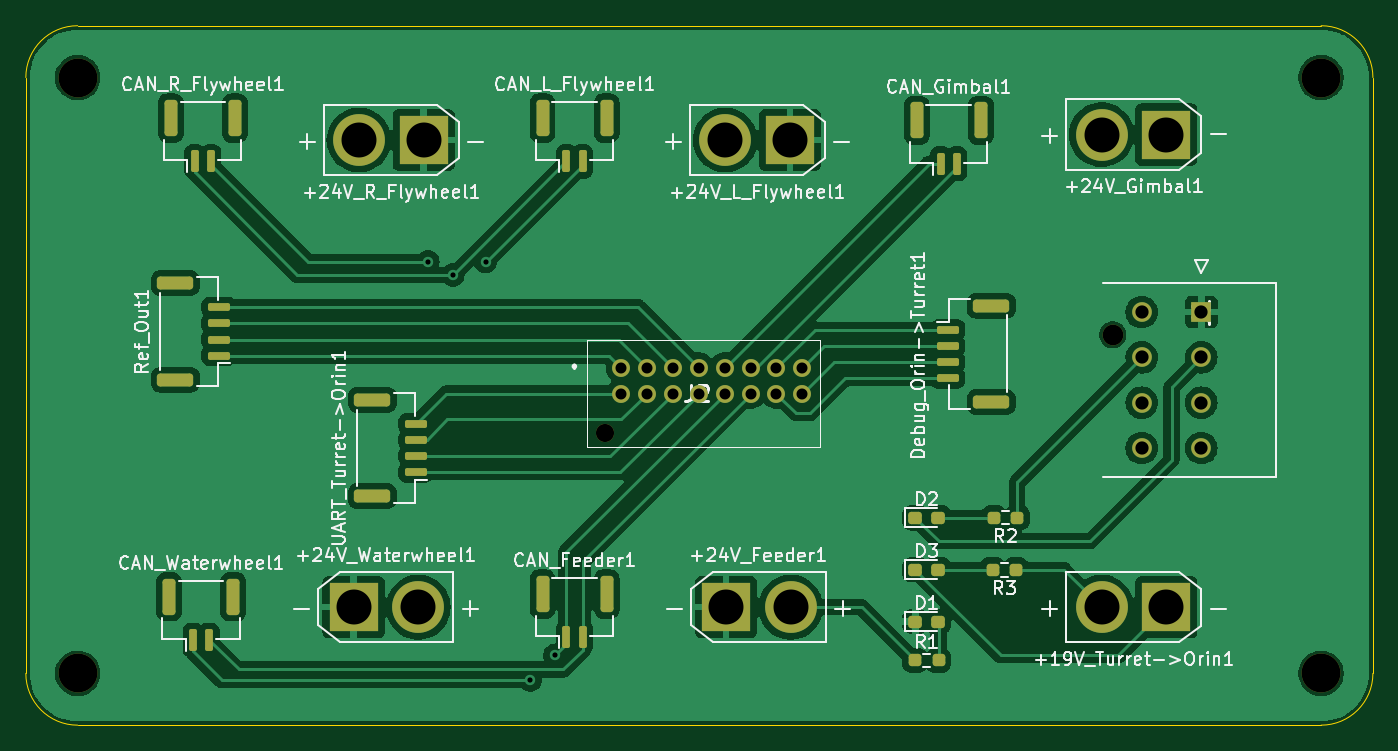
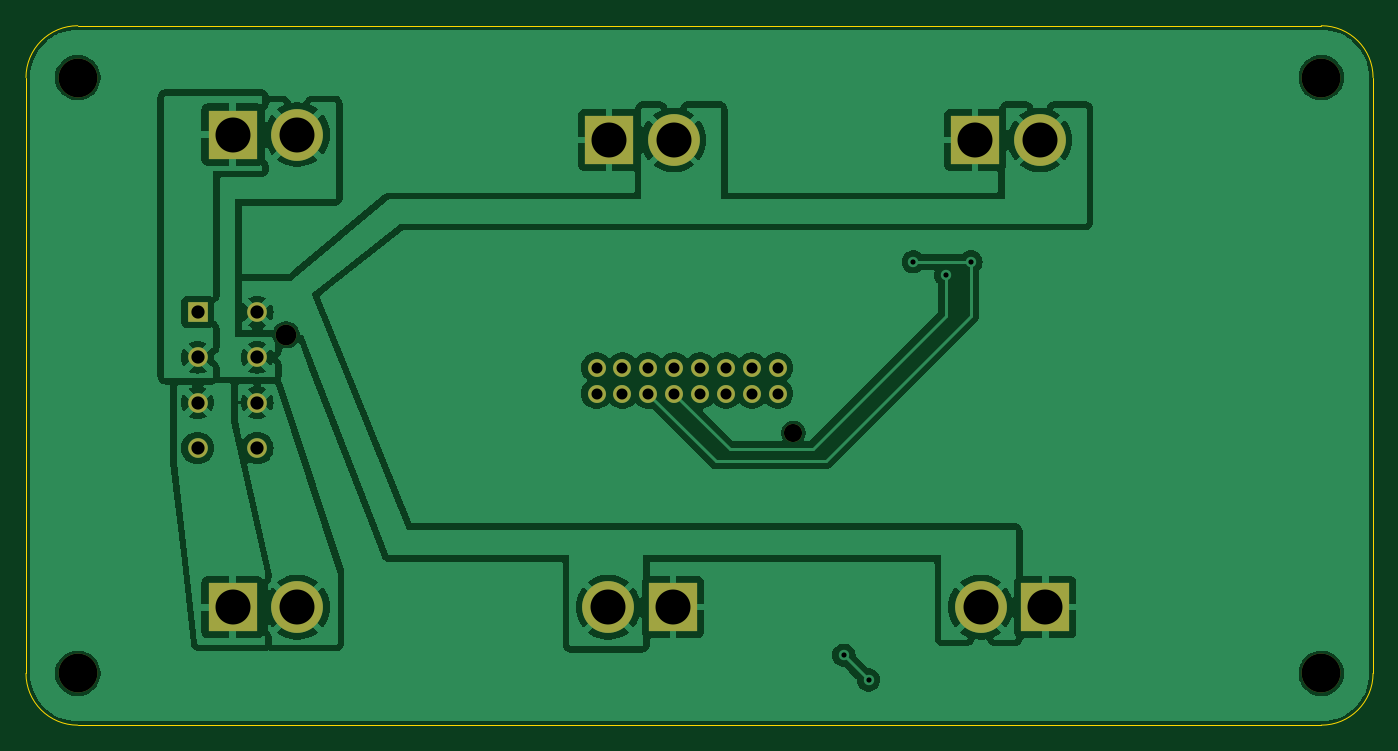
Circuit board: 11 layer files. Board 104.0 x 54.0 mm.
- bottom_copper: Turret-B_Cu.gbl (143839 bytes)
- bottom_mask: Turret-B_Mask.gbs (1785 bytes)
- paste: Turret-B_Paste.gbp (485 bytes)
- bottom_silk: Turret-B_Silkscreen.gbo (1795 bytes)
- outline: Turret-Edge_Cuts.gm1 (1015 bytes)
- top_copper: Turret-F_Cu.gtl (115572 bytes)
- top_mask: Turret-F_Mask.gts (4612 bytes)
- paste: Turret-F_Paste.gtp (3307 bytes)
- top_silk: Turret-F_Silkscreen.gto (81424 bytes)
- drill: Turret-NPTH.drl (543 bytes)
- drill: Turret-PTH.drl (1040 bytes)

=== bottom_copper: Turret-B_Cu.gbl (143839 bytes, source omitted) ===
=== bottom_mask: Turret-B_Mask.gbs ===
G04 #@! TF.GenerationSoftware,KiCad,Pcbnew,8.0.4*
G04 #@! TF.CreationDate,2025-03-20T14:50:27-05:00*
G04 #@! TF.ProjectId,Turret,54757272-6574-42e6-9b69-6361645f7063,rev?*
G04 #@! TF.SameCoordinates,Original*
G04 #@! TF.FileFunction,Soldermask,Bot*
G04 #@! TF.FilePolarity,Negative*
%FSLAX46Y46*%
G04 Gerber Fmt 4.6, Leading zero omitted, Abs format (unit mm)*
G04 Created by KiCad (PCBNEW 8.0.4) date 2025-03-20 14:50:27*
%MOMM*%
%LPD*%
G01*
G04 APERTURE LIST*
%ADD10C,1.600000*%
%ADD11R,1.520000X1.520000*%
%ADD12C,1.520000*%
%ADD13R,3.800000X3.800000*%
%ADD14C,4.000000*%
%ADD15C,3.000000*%
%ADD16C,1.400000*%
%ADD17C,1.381000*%
G04 APERTURE END LIST*
D10*
X124370000Y-57950001D03*
D11*
X131200000Y-56200001D03*
D12*
X131200000Y-59700001D03*
X131200000Y-63200001D03*
X131200000Y-66700001D03*
X126600000Y-56200001D03*
X126600000Y-59700001D03*
X126600000Y-63200001D03*
X126600000Y-66700001D03*
D13*
X71167000Y-42926000D03*
D14*
X66167000Y-42926000D03*
D15*
X44450000Y-38100000D03*
D13*
X128500000Y-42500000D03*
D14*
X123500000Y-42500000D03*
D13*
X99441000Y-42926000D03*
D14*
X94441000Y-42926000D03*
D15*
X140450000Y-38100000D03*
X140450000Y-84100000D03*
D13*
X128500000Y-79000000D03*
D14*
X123500000Y-79000000D03*
D13*
X65750000Y-78994000D03*
D14*
X70750000Y-78994000D03*
D13*
X94500000Y-78994000D03*
D14*
X99500000Y-78994000D03*
D16*
X85200000Y-65550000D03*
D17*
X86400000Y-60500000D03*
X86400000Y-62500000D03*
X88400000Y-60500000D03*
X88400000Y-62500000D03*
X90400000Y-60500000D03*
X90400000Y-62500000D03*
X92400000Y-60500000D03*
X92400000Y-62500000D03*
X94400000Y-60500000D03*
X94400000Y-62500000D03*
X96400000Y-60500000D03*
X96400000Y-62500000D03*
X98400000Y-60500000D03*
X98400000Y-62500000D03*
X100400000Y-60500000D03*
X100400000Y-62500000D03*
D15*
X44450000Y-84100000D03*
M02*

=== paste: Turret-B_Paste.gbp ===
G04 #@! TF.GenerationSoftware,KiCad,Pcbnew,8.0.4*
G04 #@! TF.CreationDate,2025-03-20T14:50:27-05:00*
G04 #@! TF.ProjectId,Turret,54757272-6574-42e6-9b69-6361645f7063,rev?*
G04 #@! TF.SameCoordinates,Original*
G04 #@! TF.FileFunction,Paste,Bot*
G04 #@! TF.FilePolarity,Positive*
%FSLAX46Y46*%
G04 Gerber Fmt 4.6, Leading zero omitted, Abs format (unit mm)*
G04 Created by KiCad (PCBNEW 8.0.4) date 2025-03-20 14:50:27*
%MOMM*%
%LPD*%
G01*
G04 APERTURE LIST*
G04 APERTURE END LIST*
M02*

=== bottom_silk: Turret-B_Silkscreen.gbo ===
G04 #@! TF.GenerationSoftware,KiCad,Pcbnew,8.0.4*
G04 #@! TF.CreationDate,2025-03-20T14:50:27-05:00*
G04 #@! TF.ProjectId,Turret,54757272-6574-42e6-9b69-6361645f7063,rev?*
G04 #@! TF.SameCoordinates,Original*
G04 #@! TF.FileFunction,Legend,Bot*
G04 #@! TF.FilePolarity,Positive*
%FSLAX46Y46*%
G04 Gerber Fmt 4.6, Leading zero omitted, Abs format (unit mm)*
G04 Created by KiCad (PCBNEW 8.0.4) date 2025-03-20 14:50:27*
%MOMM*%
%LPD*%
G01*
G04 APERTURE LIST*
%ADD10C,1.600000*%
%ADD11R,1.520000X1.520000*%
%ADD12C,1.520000*%
%ADD13R,3.800000X3.800000*%
%ADD14C,4.000000*%
%ADD15C,3.000000*%
%ADD16C,1.400000*%
%ADD17C,1.381000*%
G04 APERTURE END LIST*
%LPC*%
D10*
X124370000Y-57950001D03*
D11*
X131200000Y-56200001D03*
D12*
X131200000Y-59700001D03*
X131200000Y-63200001D03*
X131200000Y-66700001D03*
X126600000Y-56200001D03*
X126600000Y-59700001D03*
X126600000Y-63200001D03*
X126600000Y-66700001D03*
D13*
X71167000Y-42926000D03*
D14*
X66167000Y-42926000D03*
D15*
X44450000Y-38100000D03*
D13*
X128500000Y-42500000D03*
D14*
X123500000Y-42500000D03*
D13*
X99441000Y-42926000D03*
D14*
X94441000Y-42926000D03*
D15*
X140450000Y-38100000D03*
X140450000Y-84100000D03*
D13*
X128500000Y-79000000D03*
D14*
X123500000Y-79000000D03*
D13*
X65750000Y-78994000D03*
D14*
X70750000Y-78994000D03*
D13*
X94500000Y-78994000D03*
D14*
X99500000Y-78994000D03*
D16*
X85200000Y-65550000D03*
D17*
X86400000Y-60500000D03*
X86400000Y-62500000D03*
X88400000Y-60500000D03*
X88400000Y-62500000D03*
X90400000Y-60500000D03*
X90400000Y-62500000D03*
X92400000Y-60500000D03*
X92400000Y-62500000D03*
X94400000Y-60500000D03*
X94400000Y-62500000D03*
X96400000Y-60500000D03*
X96400000Y-62500000D03*
X98400000Y-60500000D03*
X98400000Y-62500000D03*
X100400000Y-60500000D03*
X100400000Y-62500000D03*
D15*
X44450000Y-84100000D03*
%LPD*%
M02*

=== outline: Turret-Edge_Cuts.gm1 ===
G04 #@! TF.GenerationSoftware,KiCad,Pcbnew,8.0.4*
G04 #@! TF.CreationDate,2025-03-20T14:50:27-05:00*
G04 #@! TF.ProjectId,Turret,54757272-6574-42e6-9b69-6361645f7063,rev?*
G04 #@! TF.SameCoordinates,Original*
G04 #@! TF.FileFunction,Profile,NP*
%FSLAX46Y46*%
G04 Gerber Fmt 4.6, Leading zero omitted, Abs format (unit mm)*
G04 Created by KiCad (PCBNEW 8.0.4) date 2025-03-20 14:50:27*
%MOMM*%
%LPD*%
G01*
G04 APERTURE LIST*
G04 #@! TA.AperFunction,Profile*
%ADD10C,0.100000*%
G04 #@! TD*
G04 APERTURE END LIST*
D10*
X40450000Y-84100000D02*
X40450000Y-38100000D01*
X144450000Y-38100000D02*
X144450000Y-84100000D01*
X40450000Y-38100000D02*
G75*
G02*
X44450000Y-34100000I4000000J0D01*
G01*
X140450000Y-88100000D02*
X44450000Y-88100000D01*
X44450000Y-34100000D02*
X140450000Y-34100000D01*
X144450000Y-84100000D02*
G75*
G02*
X140450000Y-88100000I-4000000J0D01*
G01*
X44450000Y-88100000D02*
G75*
G02*
X40450000Y-84100000I0J4000000D01*
G01*
X140450000Y-34100000D02*
G75*
G02*
X144450000Y-38100000I0J-4000000D01*
G01*
M02*

=== top_copper: Turret-F_Cu.gtl (115572 bytes, source omitted) ===
=== top_mask: Turret-F_Mask.gts ===
G04 #@! TF.GenerationSoftware,KiCad,Pcbnew,8.0.4*
G04 #@! TF.CreationDate,2025-03-20T14:50:27-05:00*
G04 #@! TF.ProjectId,Turret,54757272-6574-42e6-9b69-6361645f7063,rev?*
G04 #@! TF.SameCoordinates,Original*
G04 #@! TF.FileFunction,Soldermask,Top*
G04 #@! TF.FilePolarity,Negative*
%FSLAX46Y46*%
G04 Gerber Fmt 4.6, Leading zero omitted, Abs format (unit mm)*
G04 Created by KiCad (PCBNEW 8.0.4) date 2025-03-20 14:50:27*
%MOMM*%
%LPD*%
G01*
G04 APERTURE LIST*
G04 Aperture macros list*
%AMRoundRect*
0 Rectangle with rounded corners*
0 $1 Rounding radius*
0 $2 $3 $4 $5 $6 $7 $8 $9 X,Y pos of 4 corners*
0 Add a 4 corners polygon primitive as box body*
4,1,4,$2,$3,$4,$5,$6,$7,$8,$9,$2,$3,0*
0 Add four circle primitives for the rounded corners*
1,1,$1+$1,$2,$3*
1,1,$1+$1,$4,$5*
1,1,$1+$1,$6,$7*
1,1,$1+$1,$8,$9*
0 Add four rect primitives between the rounded corners*
20,1,$1+$1,$2,$3,$4,$5,0*
20,1,$1+$1,$4,$5,$6,$7,0*
20,1,$1+$1,$6,$7,$8,$9,0*
20,1,$1+$1,$8,$9,$2,$3,0*%
G04 Aperture macros list end*
%ADD10RoundRect,0.150000X-0.150000X-0.700000X0.150000X-0.700000X0.150000X0.700000X-0.150000X0.700000X0*%
%ADD11RoundRect,0.250000X-0.250000X-1.150000X0.250000X-1.150000X0.250000X1.150000X-0.250000X1.150000X0*%
%ADD12C,1.600000*%
%ADD13R,1.520000X1.520000*%
%ADD14C,1.520000*%
%ADD15RoundRect,0.237500X-0.287500X-0.237500X0.287500X-0.237500X0.287500X0.237500X-0.287500X0.237500X0*%
%ADD16R,3.800000X3.800000*%
%ADD17C,4.000000*%
%ADD18RoundRect,0.150000X-0.700000X0.150000X-0.700000X-0.150000X0.700000X-0.150000X0.700000X0.150000X0*%
%ADD19RoundRect,0.250000X-1.150000X0.250000X-1.150000X-0.250000X1.150000X-0.250000X1.150000X0.250000X0*%
%ADD20C,3.000000*%
%ADD21RoundRect,0.150000X0.700000X-0.150000X0.700000X0.150000X-0.700000X0.150000X-0.700000X-0.150000X0*%
%ADD22RoundRect,0.250000X1.150000X-0.250000X1.150000X0.250000X-1.150000X0.250000X-1.150000X-0.250000X0*%
%ADD23RoundRect,0.237500X0.250000X0.237500X-0.250000X0.237500X-0.250000X-0.237500X0.250000X-0.237500X0*%
%ADD24RoundRect,0.237500X-0.250000X-0.237500X0.250000X-0.237500X0.250000X0.237500X-0.250000X0.237500X0*%
%ADD25C,1.400000*%
%ADD26C,1.381000*%
G04 APERTURE END LIST*
D10*
X82189000Y-81328000D03*
X83439000Y-81328000D03*
D11*
X80339000Y-77978000D03*
X85289000Y-77978000D03*
D12*
X124370000Y-57950001D03*
D13*
X131200000Y-56200001D03*
D14*
X131200000Y-59700001D03*
X131200000Y-63200001D03*
X131200000Y-66700001D03*
X126600000Y-56200001D03*
X126600000Y-59700001D03*
X126600000Y-63200001D03*
X126600000Y-66700001D03*
D15*
X109125001Y-80100000D03*
X110874999Y-80100000D03*
D10*
X111073000Y-44752000D03*
X112323000Y-44752000D03*
D11*
X109223000Y-41402000D03*
X114173000Y-41402000D03*
D15*
X109125001Y-72100000D03*
X110874999Y-72100000D03*
D16*
X71167000Y-42926000D03*
D17*
X66167000Y-42926000D03*
D18*
X111633000Y-57561000D03*
X111633000Y-58811000D03*
X111633000Y-60061000D03*
X111633000Y-61311000D03*
D19*
X114983000Y-55711000D03*
X114983000Y-63161000D03*
D10*
X53487000Y-44577000D03*
X54737000Y-44577000D03*
D11*
X51637000Y-41227000D03*
X56587000Y-41227000D03*
D15*
X109125001Y-76100000D03*
X110874999Y-76100000D03*
D20*
X44450000Y-38100000D03*
D10*
X53360000Y-81534000D03*
X54610000Y-81534000D03*
D11*
X51510000Y-78184000D03*
X56460000Y-78184000D03*
D16*
X128500000Y-42500000D03*
D17*
X123500000Y-42500000D03*
D21*
X55350000Y-59575000D03*
X55350000Y-58325000D03*
X55350000Y-57075000D03*
X55350000Y-55825000D03*
D22*
X52000000Y-61425000D03*
X52000000Y-53975000D03*
D23*
X116912500Y-76100000D03*
X115087500Y-76100000D03*
D16*
X99441000Y-42926000D03*
D17*
X94441000Y-42926000D03*
D20*
X140450000Y-38100000D03*
D24*
X109087500Y-83100000D03*
X110912500Y-83100000D03*
D20*
X140450000Y-84100000D03*
D16*
X128500000Y-79000000D03*
D17*
X123500000Y-79000000D03*
D16*
X65750000Y-78994000D03*
D17*
X70750000Y-78994000D03*
D16*
X94500000Y-78994000D03*
D17*
X99500000Y-78994000D03*
D23*
X117000000Y-72080000D03*
X115175000Y-72080000D03*
D10*
X82189000Y-44577000D03*
X83439000Y-44577000D03*
D11*
X80339000Y-41227000D03*
X85289000Y-41227000D03*
D25*
X85200000Y-65550000D03*
D26*
X86400000Y-60500000D03*
X86400000Y-62500000D03*
X88400000Y-60500000D03*
X88400000Y-62500000D03*
X90400000Y-60500000D03*
X90400000Y-62500000D03*
X92400000Y-60500000D03*
X92400000Y-62500000D03*
X94400000Y-60500000D03*
X94400000Y-62500000D03*
X96400000Y-60500000D03*
X96400000Y-62500000D03*
X98400000Y-60500000D03*
X98400000Y-62500000D03*
X100400000Y-60500000D03*
X100400000Y-62500000D03*
D21*
X70550000Y-68575000D03*
X70550000Y-67325000D03*
X70550000Y-66075000D03*
X70550000Y-64825000D03*
D22*
X67200000Y-70425000D03*
X67200000Y-62975000D03*
D20*
X44450000Y-84100000D03*
M02*

=== paste: Turret-F_Paste.gtp (3307 bytes, source withheld) ===
=== top_silk: Turret-F_Silkscreen.gto (81424 bytes, source omitted) ===
=== drill: Turret-NPTH.drl ===
M48
; DRILL file {KiCad 8.0.4} date 2025-03-20T14:51:35-0500
; FORMAT={-:-/ absolute / metric / decimal}
; #@! TF.CreationDate,2025-03-20T14:51:35-05:00
; #@! TF.GenerationSoftware,Kicad,Pcbnew,8.0.4
; #@! TF.FileFunction,NonPlated,1,2,NPTH
FMAT,2
METRIC
; #@! TA.AperFunction,NonPlated,NPTH,ComponentDrill
T1C1.400
; #@! TA.AperFunction,NonPlated,NPTH,ComponentDrill
T2C1.600
; #@! TA.AperFunction,NonPlated,NPTH,ComponentDrill
T3C3.000
%
G90
G05
T1
X85.2Y-65.55
T2
X124.37Y-57.95
T3
X44.45Y-38.1
X44.45Y-84.1
X140.45Y-38.1
X140.45Y-84.1
M30

=== drill: Turret-PTH.drl ===
M48
; DRILL file {KiCad 8.0.4} date 2025-03-20T14:51:35-0500
; FORMAT={-:-/ absolute / metric / decimal}
; #@! TF.CreationDate,2025-03-20T14:51:35-05:00
; #@! TF.GenerationSoftware,Kicad,Pcbnew,8.0.4
; #@! TF.FileFunction,Plated,1,2,PTH
FMAT,2
METRIC
; #@! TA.AperFunction,Plated,PTH,ViaDrill
T1C0.400
; #@! TA.AperFunction,Plated,PTH,ComponentDrill
T2C0.850
; #@! TA.AperFunction,Plated,PTH,ComponentDrill
T3C1.020
; #@! TA.AperFunction,Plated,PTH,ComponentDrill
T4C2.700
%
G90
G05
T1
X71.5Y-52.324
X73.426Y-53.34
X75.946Y-52.324
X79.4Y-84.6
X81.3Y-82.7
T2
X86.4Y-60.5
X86.4Y-62.5
X88.4Y-60.5
X88.4Y-62.5
X90.4Y-60.5
X90.4Y-62.5
X92.4Y-60.5
X92.4Y-62.5
X94.4Y-60.5
X94.4Y-62.5
X96.4Y-60.5
X96.4Y-62.5
X98.4Y-60.5
X98.4Y-62.5
X100.4Y-60.5
X100.4Y-62.5
T3
X126.6Y-56.2
X126.6Y-59.7
X126.6Y-63.2
X126.6Y-66.7
X131.2Y-56.2
X131.2Y-59.7
X131.2Y-63.2
X131.2Y-66.7
T4
X65.75Y-78.994
X66.167Y-42.926
X70.75Y-78.994
X71.167Y-42.926
X94.441Y-42.926
X94.5Y-78.994
X99.441Y-42.926
X99.5Y-78.994
X123.5Y-42.5
X123.5Y-79.0
X128.5Y-42.5
X128.5Y-79.0
M30

